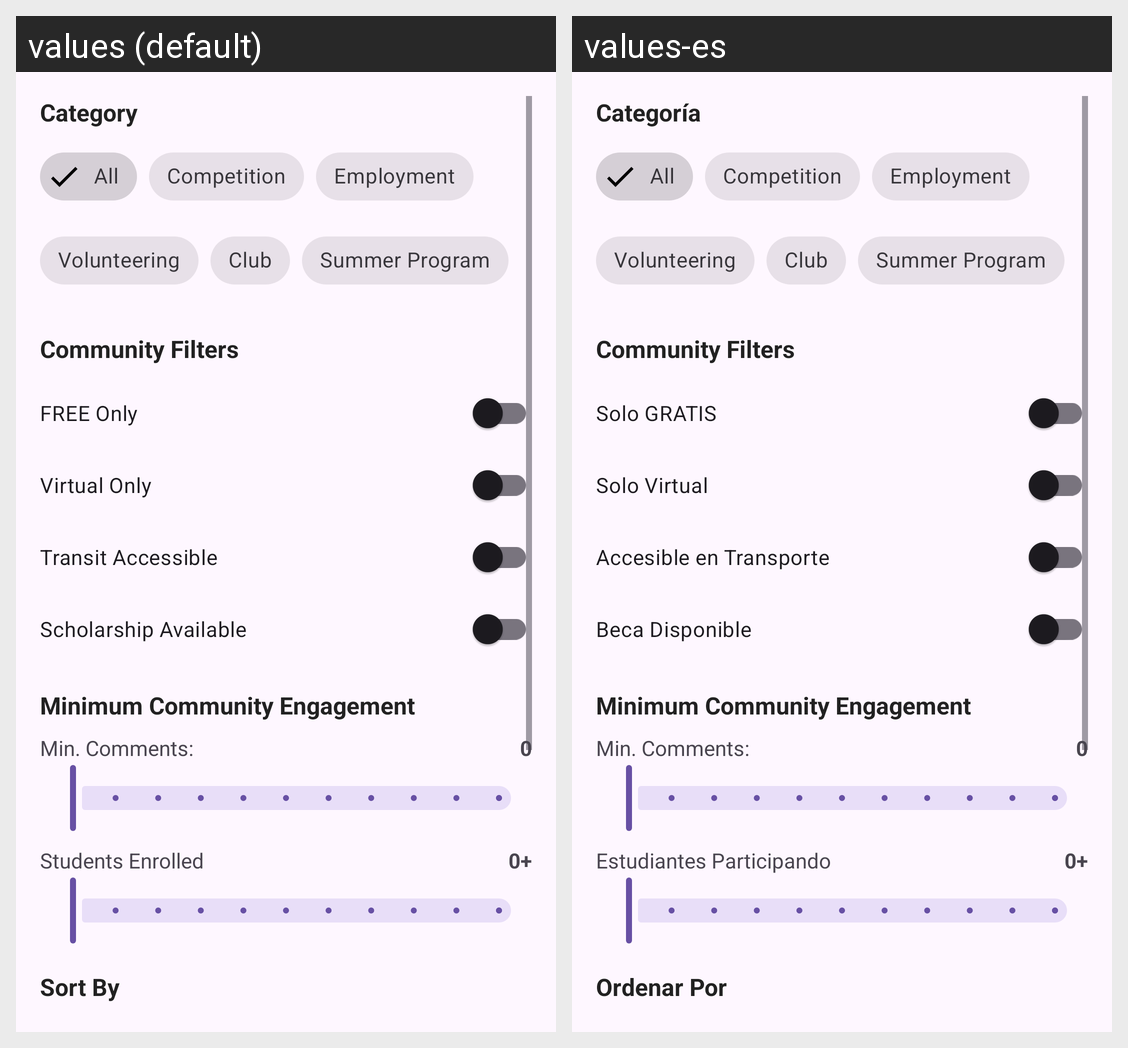

Locale-by-locale string values for the Android screen shown in this grid:
Android screen res/layout/dialog_advanced_filters.xml rendered under 2 locales, left to right: values (default), values-es. Device: Nexus 5 (rendered at 1080×1920; each locale shown at half size, 540×960, under a caption strip naming it); theme Theme.Cac3.
Strings drawn on this screen, with the default value and each locale's value (text and hints the layout hard-codes, and strings that could not be matched under every locale, appear in the picture but are not listed):

filter_category
  values: Category
  values-es: Categoría

filter_free_only
  values: FREE Only
  values-es: Solo GRATIS

filter_virtual_only
  values: Virtual Only
  values-es: Solo Virtual

filter_transit_accessible
  values: Transit Accessible
  values-es: Accesible en Transporte

filter_scholarship_available
  values: Scholarship Available
  values-es: Beca Disponible

filter_students_enrolled
  values: Students Enrolled
  values-es: Estudiantes Participando

filter_sort_by
  values: Sort By
  values-es: Ordenar Por
